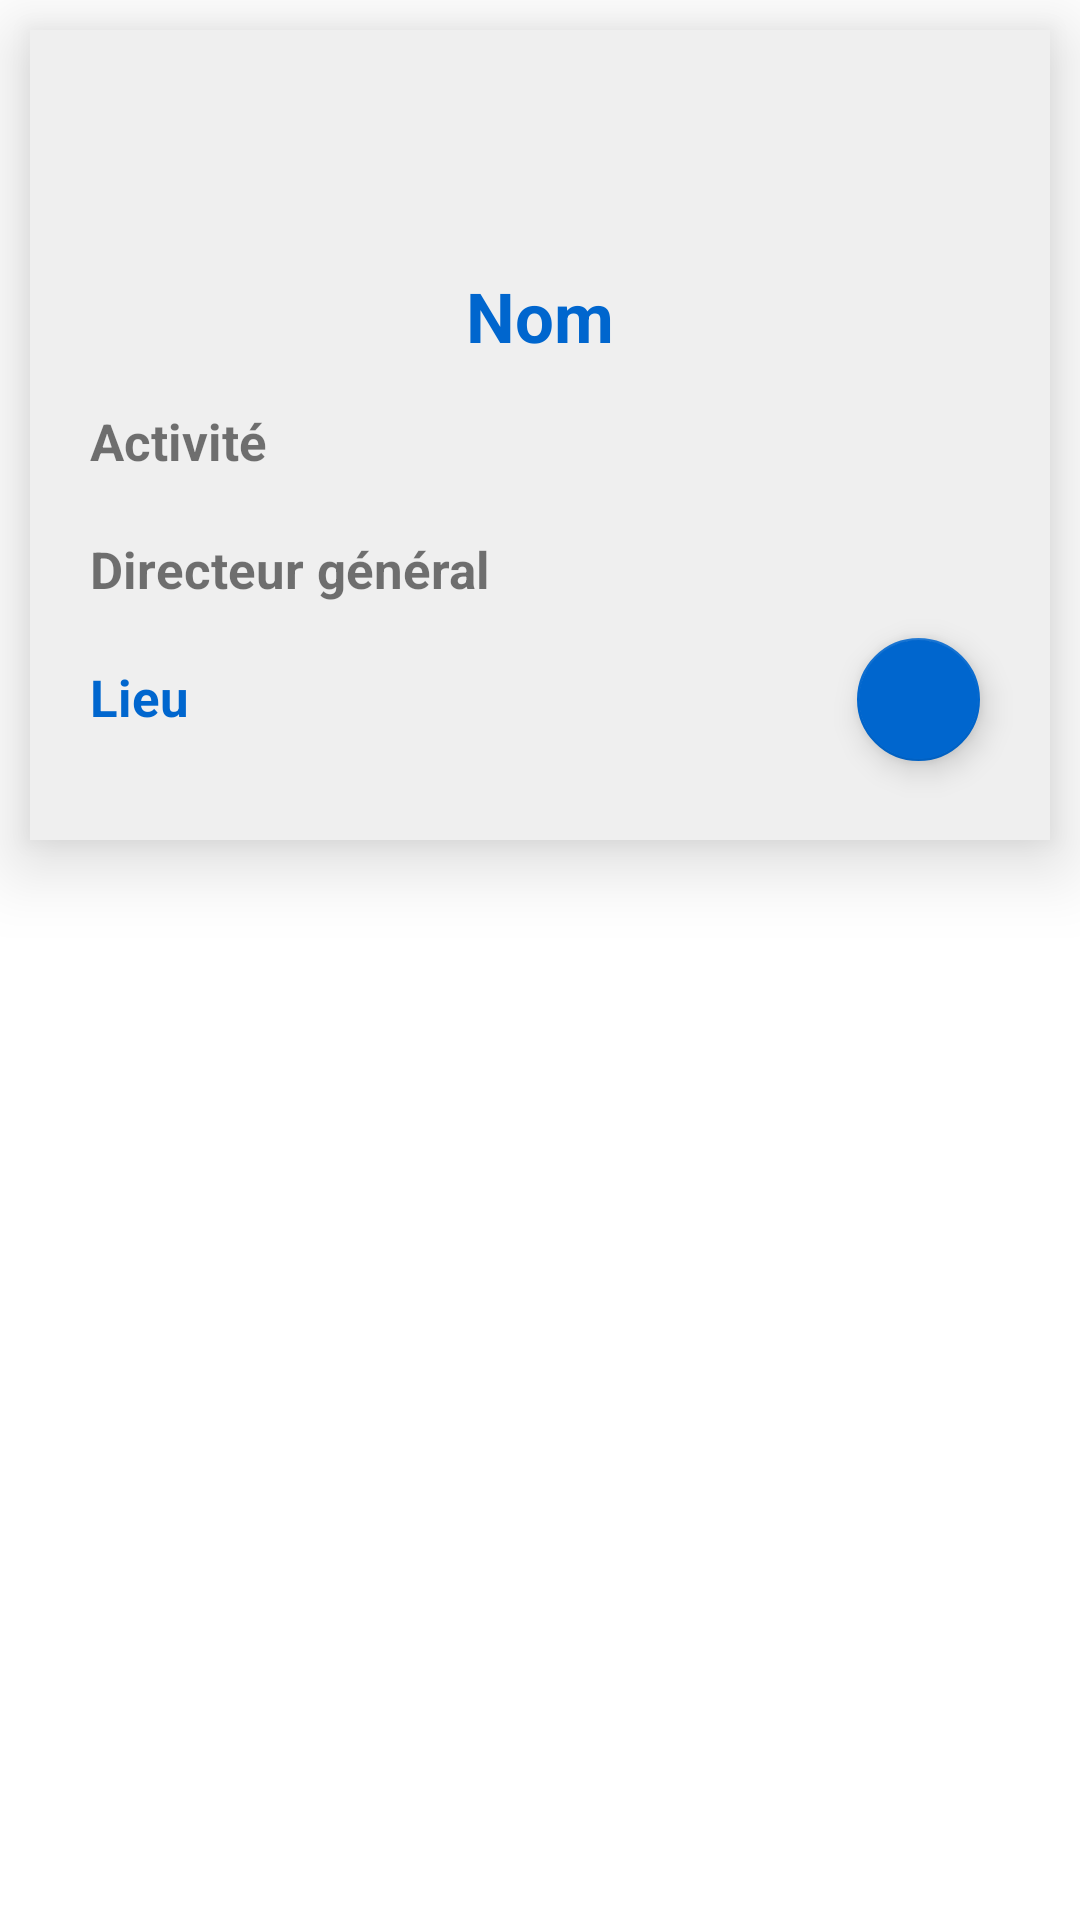

Reconstruct the res/layout file that produces this screen, plus the resources it refers to.
<!-- AndroidManifest.xml: application theme Theme.Projet_annuaire -->
<!-- res/layout/filiale_item.xml -->
<?xml version="1.0" encoding="utf-8"?>
<LinearLayout xmlns:android="http://schemas.android.com/apk/res/android"
    android:layout_width="match_parent"
    android:layout_height="match_parent"
    android:orientation="vertical"
    xmlns:app="http://schemas.android.com/apk/res-auto">

    <LinearLayout
        android:layout_width="match_parent"
        android:layout_height="270dp"
        android:layout_marginLeft="10dp"
        android:layout_marginRight="10dp"
        android:layout_marginTop="10dp"
        android:layout_marginBottom="10dp"
        android:elevation="15dp"
        android:background="#efefef">
        <RelativeLayout
            android:layout_width="match_parent"
            android:layout_height="270dp">
            <ImageView
                android:id="@+id/logopic"
                android:layout_width="250dp"
                android:layout_centerHorizontal="true"
                android:layout_marginTop="10dp"
                android:scaleType="centerInside"
                android:layout_height="70dp"
                android:layout_marginLeft="20dp">
            </ImageView>
            <TextView
                android:id="@+id/nom_filiale"
                android:layout_width="wrap_content"
                android:layout_height="wrap_content"
                android:text="Nom"
                android:textSize="23dp"
                android:textStyle="bold"
                android:layout_centerHorizontal="true"
                android:layout_below="@id/logopic"
                android:textColor="#0066ce">
            </TextView>
            <TextView
                android:id="@+id/activite"
                android:layout_width="wrap_content"
                android:layout_height="wrap_content"
                android:text="Activité"
                android:textSize="17dp"
                android:textStyle="bold"
                android:layout_centerHorizontal="true"
                android:layout_below="@id/nom_filiale"
                android:layout_alignParentLeft="true"
                android:layout_marginLeft="20dp"
                android:layout_marginTop="15dp"
                ></TextView>
            <TextView
                android:id="@+id/directeur"
                android:layout_width="wrap_content"
                android:layout_height="wrap_content"
                android:text="Directeur général"
                android:textSize="17dp"
                android:textStyle="bold"
                android:layout_centerHorizontal="true"
                android:layout_below="@id/activite"
                android:layout_alignParentLeft="true"
                android:layout_marginLeft="20dp"
                android:layout_marginTop="20dp"
                ></TextView>
            <TextView
                android:id="@+id/lieu"
                android:layout_width="wrap_content"
                android:layout_height="wrap_content"
                android:text="Lieu"
                android:textSize="17dp"
                android:textStyle="bold"
                android:layout_centerHorizontal="true"
                android:layout_below="@id/directeur"
                android:layout_alignParentLeft="true"
                android:layout_marginLeft="20dp"
                android:layout_marginTop="20dp"
                android:textColor="#0066ce"
                ></TextView>
            <com.google.android.material.floatingactionbutton.FloatingActionButton
                android:id="@+id/locali"
                android:layout_height="41dp"
                android:layout_width="41dp"
                android:src="@drawable/marker"
                app:fabCustomSize="41dp"
                android:backgroundTint="#0066ce"
                android:layout_alignParentBottom="true"
                android:layout_marginBottom="23dp"
                android:layout_alignParentRight="true"
                android:layout_marginRight="20dp"
                android:elevation="10dp"
                app:tint="@color/white"
                >
            </com.google.android.material.floatingactionbutton.FloatingActionButton>

        </RelativeLayout>
    </LinearLayout>
</LinearLayout>
<!-- resources referenced by this layout -->
<resources>
  <color name="white">#FFFFFFFF</color>
  <style name="Theme.Projet_annuaire" parent="Theme.MaterialComponents.DayNight.NoActionBar">
          
          <item name="colorPrimary">#badaff</item>
          <item name="colorPrimaryVariant">#0066ce</item>
          <item name="colorOnPrimary">@color/white</item>
          
          <item name="colorSecondary">#0066ce</item>
          <item name="colorSecondaryVariant">#0066ce</item>
          <item name="colorOnSecondary">@color/black</item>
          
          <item name="android:statusBarColor" tools:targetApi="l">?attr/colorPrimaryVariant</item>
          
      </style>
  <color name="black">#FF000000</color>
</resources>
